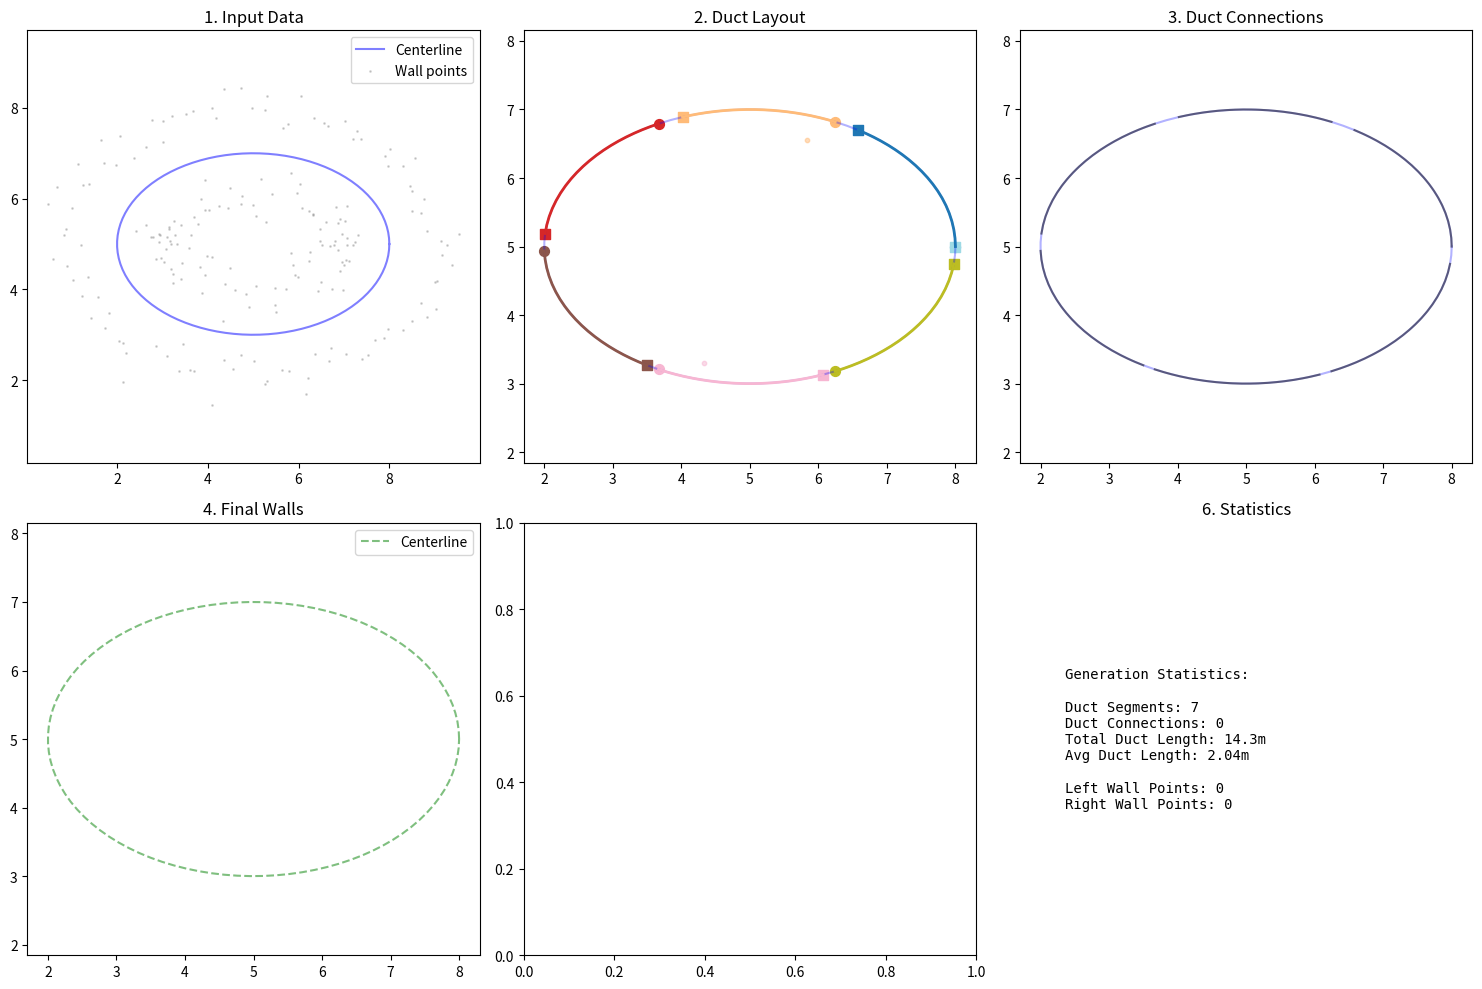

Source code (Python):
from dataclasses import dataclass
from typing import Dict, List, Optional, Tuple

import matplotlib.pyplot as plt
import numpy as np
from scipy.interpolate import splev, splprep
from scipy.spatial import KDTree

# ============================================================================
# 1. 데이터 구조 정의
# ============================================================================


@dataclass
class CenterlinePoint:
    """센터라인 점 데이터 구조"""

    x: float
    y: float
    t: float  # 파라미터 [0,1]
    cumulative_distance: float  # 누적 거리
    curvature: float  # 곡률
    left_width: float  # 왼쪽 최대 너비
    right_width: float  # 오른쪽 최대 너비

    def to_array(self):
        return np.array([self.x, self.y])


@dataclass
class DuctSegment:
    """Duct 세그먼트 데이터 구조"""

    id: int
    start_point: np.ndarray  # 시작점 (x, y)
    end_point: np.ndarray  # 끝점 (x, y)
    centerline: List[np.ndarray]  # duct 중심선
    assigned_points: List[np.ndarray]  # 할당된 벽 점들
    thickness: float = 0.15  # duct 두께 (기본값 15cm)
    max_curvature: float = 0.3  # 최대 곡률 (물리적 제한)
    is_straight: bool = False  # 직선/곡선 구분

    def length(self) -> float:
        """Duct 길이 계산"""
        return np.sum(np.linalg.norm(np.diff(self.centerline, axis=0), axis=1))

    def bounding_box(self) -> Tuple[float, float, float, float]:
        """바운딩 박스 반환 (min_x, max_x, min_y, max_y)"""
        points = np.array(self.centerline)
        return (
            points[:, 0].min(),
            points[:, 0].max(),
            points[:, 1].min(),
            points[:, 1].max(),
        )


@dataclass
class DuctConnection:
    """Duct 연결점 데이터 구조"""

    from_duct: int  # 출발 duct ID
    to_duct: int  # 도착 duct ID
    connection_point: np.ndarray  # 연결점
    angle_diff: float  # 연결 각도 차이


# ============================================================================
# 2. 주요 클래스 설계
# ============================================================================


class DuctBasedWallGenerator:
    """
    F1Tenth의 물리적 특성을 반영한 Duct 기반 벽 생성기

    주요 특징:
    1. Duct의 물리적 제약 반영 (최소 곡률 반경, 최대 길이 등)
    2. 실제 설치 방식을 모방한 공간 분할
    3. 하나의 duct가 여러 벽 영역을 담당할 수 있음
    4. Centerline 메타데이터 최대한 활용
    """

    def __init__(self, config: Dict):
        """
        Args:
            config: 생성기 설정
                - duct_thickness: duct 두께 (m, 기본 0.15)
                - min_duct_length: 최소 duct 길이 (m, 기본 0.3)
                - max_duct_length: 최대 duct 길이 (m, 기본 1.0)
                - max_curvature: 최대 곡률 (1/m, 기본 0.3)
                - min_track_width: 최소 트랙 너비 (m, 기본 0.8)
                - connection_tolerance: 연결 허용 오차 (m, 기본 0.1)
                - resolution: 점유격자 해상도 (m, 기본 0.05)
        """
        self.duct_thickness = config.get("duct_thickness", 0.15)
        self.min_duct_length = config.get("min_duct_length", 0.3)
        self.max_duct_length = config.get("max_duct_length", 1.0)
        self.max_curvature = config.get("max_curvature", 0.3)
        self.min_track_width = config.get("min_track_width", 0.8)
        self.connection_tolerance = config.get("connection_tolerance", 0.1)
        self.resolution = config.get("resolution", 0.05)

        # 내부 상태
        self.centerline: List[CenterlinePoint] = []
        self.wall_points: np.ndarray = None
        self.duct_segments: List[DuctSegment] = []
        self.duct_connections: List[DuctConnection] = []

    # ============================================================================
    # 3. 주요 공개 메서드
    # ============================================================================

    def generate_walls(
        self,
        centerline: np.ndarray,
        wall_points: np.ndarray,
        centerline_metadata: Optional[Dict] = None,
    ) -> Dict:
        """
        벽 생성 메인 메서드

        Args:
            centerline: (N, 2) 형태의 센터라인 점들
            wall_points: (M, 2) 형태의 벽 점들
            centerline_metadata: 센터라인 메타데이터 (선택적)

        Returns:
            생성 결과 딕셔너리
        """
        print("=" * 60)
        print("DUCT-BASED WALL GENERATION STARTED")
        print("=" * 60)

        # 1. 데이터 전처리
        self._preprocess_inputs(centerline, wall_points, centerline_metadata)

        # 2. Duct 배치 계획 수립
        duct_plan = self._plan_duct_layout()

        # 3. Duct 세그먼트 생성
        self._create_duct_segments(duct_plan)

        # 4. 벽 점들을 duct에 할당
        self._assign_points_to_ducts()

        # 5. Duct 연결 최적화
        self._optimize_duct_connections()

        # 6. 최종 벽 생성
        walls = self._generate_final_walls()

        # 7. 결과 검증
        self._validate_walls(walls)

        return {
            "duct_segments": self.duct_segments,
            "duct_connections": self.duct_connections,
            "walls": walls,
            "occupancy_grid": self._create_occupancy_grid(walls),
            "metadata": self._generate_metadata(),
        }

    # ============================================================================
    # 4. 내부 처리 메서드 (단계별 구현)
    # ============================================================================

    def _preprocess_inputs(
        self, centerline: np.ndarray, wall_points: np.ndarray, metadata: Optional[Dict]
    ):
        """입력 데이터 전처리"""
        print("Step 1: Preprocessing inputs...")

        # Centerline을 CenterlinePoint 리스트로 변환
        self.centerline = []
        n_points = len(centerline)

        for i, (x, y) in enumerate(centerline):
            point = CenterlinePoint(
                x=x,
                y=y,
                t=i / (n_points - 1) if n_points > 1 else 0,
                cumulative_distance=self._calculate_cumulative_distance(centerline, i),
                curvature=metadata["curvature"][i]
                if metadata and "curvature" in metadata
                else 0,
                left_width=metadata["left_width"][i]
                if metadata and "left_width" in metadata
                else 1.0,
                right_width=metadata["right_width"][i]
                if metadata and "right_width" in metadata
                else 1.0,
            )
            self.centerline.append(point)

        self.wall_points = wall_points

        print(f"  - Centerline points: {len(self.centerline)}")
        print(f"  - Wall points: {len(self.wall_points)}")

    def _plan_duct_layout(self) -> List[Dict]:
        """
        Duct 배치 계획 수립

        센터라인을 따라 duct를 배치할 최적의 위치와 길이 결정
        """
        print("\nStep 2: Planning duct layout...")

        duct_plan = []
        total_length = self.centerline[-1].cumulative_distance

        # 기본 duct 길이 계산 (트랙 길이에 비례)
        base_duct_length = min(
            self.max_duct_length, max(self.min_duct_length, total_length / 20)
        )

        current_distance = 0
        duct_id = 0

        while current_distance < total_length:
            # 현재 위치에서의 센터라인 정보 얻기
            cl_point = self._get_centerline_at_distance(current_distance)

            # Duct 길이 결정 (곡률에 따라 조정)
            duct_length = self._calculate_duct_length(cl_point, base_duct_length)

            # Duct 끝점 계산
            end_distance = min(current_distance + duct_length, total_length)
            end_point = self._get_centerline_at_distance(end_distance)

            # Duct 유형 결정 (직선/곡선)
            is_straight = self._is_straight_segment(current_distance, end_distance)

            # Duct 중심선 추출
            duct_centerline = self._extract_duct_centerline(
                current_distance, end_distance
            )

            duct_plan.append(
                {
                    "id": duct_id,
                    "start_distance": current_distance,
                    "end_distance": end_distance,
                    "start_point": np.array([cl_point.x, cl_point.y]),
                    "end_point": np.array([end_point.x, end_point.y]),
                    "centerline": duct_centerline,
                    "is_straight": is_straight,
                    "max_curvature": self._calculate_segment_curvature(
                        current_distance, end_distance
                    ),
                }
            )

            duct_id += 1
            current_distance = end_distance

            # Overlap 방지를 위한 최소 간격
            if current_distance < total_length:
                current_distance += self.duct_thickness * 0.5

        print(f"  - Planned {len(duct_plan)} duct segments")
        print(f"  - Average duct length: {total_length / len(duct_plan):.2f}m")

        return duct_plan

    def _create_duct_segments(self, duct_plan: List[Dict]):
        """Duct 세그먼트 생성"""
        print("\nStep 3: Creating duct segments...")

        self.duct_segments = []

        for plan in duct_plan:
            segment = DuctSegment(
                id=plan["id"],
                start_point=plan["start_point"],
                end_point=plan["end_point"],
                centerline=plan["centerline"],
                assigned_points=[],
                thickness=self.duct_thickness,
                max_curvature=plan["max_curvature"],
                is_straight=plan["is_straight"],
            )

            self.duct_segments.append(segment)

            print(
                f"  - Duct {segment.id}: length={segment.length():.2f}m, "
                f"straight={segment.is_straight}, curvature={segment.max_curvature:.3f}"
            )

    def _assign_points_to_ducts(self):
        """벽 점들을 가장 가까운 duct에 할당"""
        print("\nStep 4: Assigning wall points to ducts...")

        if len(self.wall_points) == 0:
            print("  - No wall points to assign")
            return

        # KD-tree를 사용한 효율적인 점 할당
        wall_kdtree = KDTree(self.wall_points)

        for duct in self.duct_segments:
            # Duct의 바운딩 박스 내 점들 찾기
            bbox = duct.bounding_box()
            margin = self.duct_thickness * 2.0  # 여유 공간

            # 바운딩 박스 + margin 내 점들 쿼리
            indices = wall_kdtree.query_ball_point(
                duct.centerline[len(duct.centerline) // 2],  # 중간점
                duct.length() / 2 + margin,
            )

            if indices:
                duct_points = self.wall_points[indices]

                # Duct 중심선으로부터의 거리 계산
                distances = self._distance_to_duct_centerline(
                    duct_points, duct.centerline
                )

                # Duct 두께 내의 점들만 할당
                valid_mask = distances <= (duct.thickness * 1.5)  # 여유 포함
                duct.assigned_points = duct_points[valid_mask].tolist()

                print(
                    f"  - Duct {duct.id}: assigned {len(duct.assigned_points)} points"
                )

    def _optimize_duct_connections(self):
        """Duct 연결점 최적화"""
        print("\nStep 5: Optimizing duct connections...")

        self.duct_connections = []

        for i in range(len(self.duct_segments) - 1):
            duct_a = self.duct_segments[i]
            duct_b = self.duct_segments[i + 1]

            # 연결점 찾기 (가장 가까운 점)
            connection_point = self._find_connection_point(duct_a, duct_b)

            if connection_point is not None:
                # 연결 각도 차이 계산
                angle_diff = self._calculate_connection_angle(
                    duct_a, duct_b, connection_point
                )

                # 각도 차이가 허용 범위 내인지 확인
                if abs(angle_diff) <= np.radians(45):  # 45도 이내
                    connection = DuctConnection(
                        from_duct=duct_a.id,
                        to_duct=duct_b.id,
                        connection_point=connection_point,
                        angle_diff=angle_diff,
                    )
                    self.duct_connections.append(connection)

                    print(
                        f"  - Connection {duct_a.id}→{duct_b.id}: "
                        f"angle={np.degrees(angle_diff):.1f}°"
                    )

    def _generate_final_walls(self) -> Dict:
        """최종 벽 데이터 생성"""
        print("\nStep 6: Generating final walls...")

        left_walls = []
        right_walls = []

        for duct in self.duct_segments:
            if len(duct.assigned_points) < 2:
                continue

            points = np.array(duct.assigned_points)

            # Duct 중심선 기준 좌우 분리
            left_mask, right_mask = self._separate_left_right(points, duct.centerline)

            if np.any(left_mask):
                left_points = points[left_mask]
                left_curve = self._fit_curve_to_points(left_points)
                left_walls.append(left_curve)

            if np.any(right_mask):
                right_points = points[right_mask]
                right_curve = self._fit_curve_to_points(right_points)
                right_walls.append(right_curve)

        # 모든 곡선 연결
        final_left_wall = self._connect_wall_curves(left_walls)
        final_right_wall = self._connect_wall_curves(right_walls)

        print(f"  - Left wall: {len(final_left_wall)} points")
        print(f"  - Right wall: {len(final_right_wall)} points")

        return {
            "left_wall": final_left_wall,
            "right_wall": final_right_wall,
            "duct_segments": self.duct_segments,
        }

    # ============================================================================
    # 5. 유틸리티 함수들
    # ============================================================================

    def _calculate_cumulative_distance(self, points: np.ndarray, idx: int) -> float:
        """누적 거리 계산"""
        if idx == 0:
            return 0.0
        return np.sum(np.linalg.norm(np.diff(points[: idx + 1], axis=0), axis=1))

    def _get_centerline_at_distance(self, distance: float) -> CenterlinePoint:
        """주어진 거리에서의 센터라인 점 찾기"""
        for point in self.centerline:
            if point.cumulative_distance >= distance:
                return point
        return self.centerline[-1]

    def _calculate_duct_length(
        self, cl_point: CenterlinePoint, base_length: float
    ) -> float:
        """곡률을 고려한 duct 길이 계산"""
        # 곡률이 클수록 짧은 duct (구부리기 어려움)
        curvature_factor = 1.0 / (1.0 + abs(cl_point.curvature) * 2.0)

        # 트랙 너비가 좁을수록 짧은 duct
        total_width = cl_point.left_width + cl_point.right_width
        width_factor = min(1.0, total_width / (self.min_track_width * 2))

        length = base_length * curvature_factor * width_factor

        return np.clip(length, self.min_duct_length, self.max_duct_length)

    def _is_straight_segment(self, start_dist: float, end_dist: float) -> bool:
        """세그먼트가 직선인지 판단"""
        segment_points = []
        for point in self.centerline:
            if start_dist <= point.cumulative_distance <= end_dist:
                segment_points.append([point.x, point.y])

        if len(segment_points) < 3:
            return True

        # PCA로 주성분 분석
        points_array = np.array(segment_points)
        cov_matrix = np.cov(points_array.T)
        eigenvalues = np.linalg.eigvals(cov_matrix)

        # 첫 번째 주성분이 전체 분산의 95% 이상 설명하면 직선으로 판단
        return eigenvalues[0] / eigenvalues.sum() > 0.95

    def _extract_duct_centerline(
        self, start_dist: float, end_dist: float
    ) -> List[np.ndarray]:
        """Duct 중심선 추출"""
        centerline_points = []
        for point in self.centerline:
            if start_dist <= point.cumulative_distance <= end_dist:
                centerline_points.append([point.x, point.y])

        # 보간으로 매끄러운 곡선 생성
        if len(centerline_points) > 3:
            points_array = np.array(centerline_points)
            tck, u = splprep(points_array.T, s=0, k=3)
            u_fine = np.linspace(0, 1, max(20, len(centerline_points)))
            x_fine, y_fine = splev(u_fine, tck)
            return np.column_stack([x_fine, y_fine]).tolist()

        return centerline_points

    def _calculate_segment_curvature(self, start_dist: float, end_dist: float) -> float:
        """세그먼트의 최대 곡률 계산"""
        max_curvature = 0.0
        for point in self.centerline:
            if start_dist <= point.cumulative_distance <= end_dist:
                max_curvature = max(max_curvature, abs(point.curvature))
        return max_curvature

    def _distance_to_duct_centerline(
        self, points: np.ndarray, duct_centerline: List[np.ndarray]
    ) -> np.ndarray:
        """점들에서 duct 중심선까지의 최소 거리 계산"""
        if len(duct_centerline) < 2:
            return np.full(len(points), np.inf)

        duct_array = np.array(duct_centerline)
        distances = []

        for point in points:
            # duct 중심선의 모든 세그먼트에 대해 거리 계산
            seg_distances = []
            for i in range(len(duct_array) - 1):
                dist = self._point_to_segment_distance(
                    point, duct_array[i], duct_array[i + 1]
                )
                seg_distances.append(dist)

            distances.append(min(seg_distances))

        return np.array(distances)

    def _point_to_segment_distance(
        self, point: np.ndarray, seg_start: np.ndarray, seg_end: np.ndarray
    ) -> float:
        """점과 선분 사이의 거리 계산"""
        line_vec = seg_end - seg_start
        point_vec = point - seg_start
        line_len = np.dot(line_vec, line_vec)

        if line_len == 0:
            return np.linalg.norm(point - seg_start)

        t = max(0, min(1, np.dot(point_vec, line_vec) / line_len))
        projection = seg_start + t * line_vec
        return np.linalg.norm(point - projection)

    def _separate_left_right(
        self, points: np.ndarray, duct_centerline: List[np.ndarray]
    ) -> Tuple[np.ndarray, np.ndarray]:
        """점들을 duct 중심선 기준 좌우로 분리"""
        if len(duct_centerline) < 2:
            return np.zeros(len(points), dtype=bool), np.zeros(len(points), dtype=bool)

        # Duct 중심선의 평균 방향 벡터 계산
        duct_array = np.array(duct_centerline)
        avg_direction = np.mean(np.diff(duct_array, axis=0), axis=0)
        avg_direction = avg_direction / np.linalg.norm(avg_direction)

        # 수직 벡터 (왼쪽 기준)
        normal = np.array([-avg_direction[1], avg_direction[0]])

        left_mask = np.zeros(len(points), dtype=bool)
        right_mask = np.zeros(len(points), dtype=bool)

        for i, point in enumerate(points):
            # 가장 가까운 duct 점 찾기
            distances = np.linalg.norm(duct_array - point, axis=1)
            nearest_idx = np.argmin(distances)

            if nearest_idx < len(duct_array):
                duct_point = duct_array[nearest_idx]
                vec_to_point = point - duct_point

                # 내적으로 좌우 판단
                side = np.dot(vec_to_point, normal)

                if side > 0:
                    left_mask[i] = True
                else:
                    right_mask[i] = True

        return left_mask, right_mask

    def _fit_curve_to_points(self, points: np.ndarray) -> np.ndarray:
        """점들에 곡선 피팅"""
        if len(points) < 3:
            return points

        try:
            # 점들을 거리순으로 정렬
            from scipy.spatial.distance import cdist

            start_idx = np.argmin(points[:, 0])  # 가장 왼쪽 점에서 시작
            ordered_points = [points[start_idx]]
            remaining_indices = list(range(len(points)))
            remaining_indices.remove(start_idx)

            # 최근접 이웃으로 순서 정렬
            while remaining_indices:
                last_point = ordered_points[-1]
                distances = cdist([last_point], points[remaining_indices])[0]
                next_idx = remaining_indices[np.argmin(distances)]
                ordered_points.append(points[next_idx])
                remaining_indices.remove(next_idx)

            ordered_array = np.array(ordered_points)

            # B-spline 피팅
            tck, u = splprep(ordered_array.T, s=len(points) * 0.1, k=3)
            u_fine = np.linspace(0, 1, max(50, len(points) // 2))
            x_fine, y_fine = splev(u_fine, tck)

            return np.column_stack([x_fine, y_fine])
        except:
            # 피팅 실패 시 원본 점들 반환
            return points

    def _connect_wall_curves(self, wall_curves: List[np.ndarray]) -> np.ndarray:
        """여러 벽 곡선을 하나로 연결"""
        if not wall_curves:
            return np.array([])

        if len(wall_curves) == 1:
            return wall_curves[0]

        connected = []
        for i, curve in enumerate(wall_curves):
            if i > 0:
                # 이전 곡선의 끝점과 현재 곡선의 시작점 연결
                prev_end = connected[-1]
                curr_start = curve[0]

                # 너무 가까우면 중간점 추가하지 않음
                if np.linalg.norm(prev_end - curr_start) > self.resolution * 2:
                    # 선형 보간으로 연결
                    num_interp = max(
                        3, int(np.linalg.norm(prev_end - curr_start) / self.resolution)
                    )
                    t_values = np.linspace(0, 1, num_interp)[1:-1]  # 끝점 제외
                    for t in t_values:
                        interp_point = prev_end * (1 - t) + curr_start * t
                        connected.append(interp_point)

            connected.extend(curve.tolist())

        return np.array(connected)

    def _find_connection_point(
        self, duct_a: DuctSegment, duct_b: DuctSegment
    ) -> Optional[np.ndarray]:
        """두 duct 사이의 연결점 찾기"""
        # duct_a의 끝점과 duct_b의 시작점 사이의 중점
        if len(duct_a.centerline) > 0 and len(duct_b.centerline) > 0:
            point_a = np.array(duct_a.centerline[-1])
            point_b = np.array(duct_b.centerline[0])

            # 거리가 허용 범위 내인지 확인
            distance = np.linalg.norm(point_a - point_b)
            if distance <= self.connection_tolerance:
                return (point_a + point_b) / 2.0

        return None

    def _calculate_connection_angle(
        self, duct_a: DuctSegment, duct_b: DuctSegment, connection_point: np.ndarray
    ) -> float:
        """두 duct의 연결 각도 차이 계산"""
        if len(duct_a.centerline) < 2 or len(duct_b.centerline) < 2:
            return 0.0

        # duct_a의 끝부분 방향 벡터
        dir_a = np.array(duct_a.centerline[-1]) - np.array(duct_a.centerline[-2])
        dir_a = dir_a / np.linalg.norm(dir_a)

        # duct_b의 시작부분 방향 벡터
        dir_b = np.array(duct_b.centerline[1]) - np.array(duct_b.centerline[0])
        dir_b = dir_b / np.linalg.norm(dir_b)

        # 두 방향 벡터 사이의 각도
        dot_product = np.dot(dir_a, dir_b)
        dot_product = np.clip(dot_product, -1.0, 1.0)
        return np.arccos(dot_product)

    def _validate_walls(self, walls: Dict):
        """생성된 벽 검증"""
        print("\nStep 7: Validating walls...")

        left_wall = walls["left_wall"]
        right_wall = walls["right_wall"]

        # 1. 벽 길이 검증
        if len(left_wall) < 10 or len(right_wall) < 10:
            print("  ⚠️  Warning: Wall curves are too short")

        # 2. 트랙 너비 검증
        if len(left_wall) > 0 and len(right_wall) > 0:
            # 샘플링 점들 사이의 거리 계산
            sample_indices = np.linspace(
                0,
                min(len(left_wall), len(right_wall)) - 1,
                min(20, len(left_wall)),
                dtype=int,
            )

            min_width = float("inf")
            for idx in sample_indices:
                width = np.linalg.norm(left_wall[idx] - right_wall[idx])
                min_width = min(min_width, width)

            print(f"  - Minimum track width: {min_width:.2f}m")

            if min_width < self.min_track_width:
                print(
                    f"  ⚠️  Warning: Track width ({min_width:.2f}m) "
                    f"is below minimum ({self.min_track_width}m)"
                )

    def _create_occupancy_grid(self, walls: Dict) -> np.ndarray:
        """점유격자 생성"""
        print("\nStep 8: Creating occupancy grid...")

        # 전체 공간 크기 계산
        all_points = []
        if len(walls["left_wall"]) > 0:
            all_points.append(walls["left_wall"])
        if len(walls["right_wall"]) > 0:
            all_points.append(walls["right_wall"])

        if not all_points:
            return np.array([])

        all_points_array = np.vstack(all_points)

        x_min, x_max = all_points_array[:, 0].min(), all_points_array[:, 0].max()
        y_min, y_max = all_points_array[:, 1].min(), all_points_array[:, 1].max()

        # 여유 공간 추가
        margin = self.duct_thickness * 2.0
        x_min -= margin
        x_max += margin
        y_min -= margin
        y_max += margin

        # 그리드 크기 계산
        grid_width = int(np.ceil((x_max - x_min) / self.resolution))
        grid_height = int(np.ceil((y_max - y_min) / self.resolution))

        occupancy_grid = np.zeros((grid_height, grid_width), dtype=np.uint8)

        print(
            f"  - Grid size: {grid_width}x{grid_height} "
            f"({grid_width * self.resolution:.1f}m x {grid_height * self.resolution:.1f}m)"
        )

        # 벽 영역 채우기 (단순화된 구현)
        for wall in [walls["left_wall"], walls["right_wall"]]:
            if len(wall) == 0:
                continue

            for point in wall:
                grid_x = int((point[0] - x_min) / self.resolution)
                grid_y = int((point[1] - y_min) / self.resolution)

                if 0 <= grid_x < grid_width and 0 <= grid_y < grid_height:
                    # duct 두께를 고려한 영역 채우기
                    thickness_pixels = int(
                        np.ceil(self.duct_thickness / self.resolution)
                    )
                    radius = max(1, thickness_pixels // 2)

                    for dx in range(-radius, radius + 1):
                        for dy in range(-radius, radius + 1):
                            px = grid_x + dx
                            py = grid_y + dy
                            if 0 <= px < grid_width and 0 <= py < grid_height:
                                if dx * dx + dy * dy <= radius * radius:
                                    occupancy_grid[py, px] = 1

        return occupancy_grid

    def _generate_metadata(self) -> Dict:
        """메타데이터 생성"""
        return {
            "generator": "DuctBasedWallGenerator",
            "version": "1.0",
            "parameters": {
                "duct_thickness": self.duct_thickness,
                "min_duct_length": self.min_duct_length,
                "max_duct_length": self.max_duct_length,
                "max_curvature": self.max_curvature,
                "min_track_width": self.min_track_width,
                "connection_tolerance": self.connection_tolerance,
                "resolution": self.resolution,
            },
            "statistics": {
                "num_ducts": len(self.duct_segments),
                "num_connections": len(self.duct_connections),
                "total_duct_length": sum(d.length() for d in self.duct_segments),
                "avg_duct_length": np.mean([d.length() for d in self.duct_segments])
                if self.duct_segments
                else 0,
            },
        }

    # ============================================================================
    # 6. 시각화 및 디버깅 도구
    # ============================================================================

    def visualize_generation_process(self, walls_result: Dict, save_path: str = None):
        """생성 과정 시각화"""
        import matplotlib.pyplot as plt

        fig, axes = plt.subplots(2, 3, figsize=(15, 10))

        # 1. 원본 데이터
        ax1 = axes[0, 0]
        centerline_array = np.array([[p.x, p.y] for p in self.centerline])
        ax1.plot(
            centerline_array[:, 0],
            centerline_array[:, 1],
            "b-",
            alpha=0.5,
            label="Centerline",
        )
        ax1.scatter(
            self.wall_points[:, 0],
            self.wall_points[:, 1],
            s=1,
            c="gray",
            alpha=0.3,
            label="Wall points",
        )
        ax1.set_title("1. Input Data")
        ax1.legend()
        ax1.axis("equal")

        # 2. Duct 배치
        ax2 = axes[0, 1]
        ax2.plot(centerline_array[:, 0], centerline_array[:, 1], "b-", alpha=0.3)

        colors = plt.cm.tab20(np.linspace(0, 1, len(self.duct_segments)))
        for duct, color in zip(self.duct_segments, colors):
            duct_array = np.array(duct.centerline)
            ax2.plot(duct_array[:, 0], duct_array[:, 1], "-", color=color, linewidth=2)
            ax2.scatter(
                duct_array[0, 0], duct_array[0, 1], color=color, s=50, marker="o"
            )
            ax2.scatter(
                duct_array[-1, 0], duct_array[-1, 1], color=color, s=50, marker="s"
            )

            # 할당된 점들
            if duct.assigned_points:
                points_array = np.array(duct.assigned_points)
                ax2.scatter(
                    points_array[:, 0], points_array[:, 1], s=10, color=color, alpha=0.5
                )

        ax2.set_title("2. Duct Layout")
        ax2.axis("equal")

        # 3. Duct 연결
        ax3 = axes[0, 2]
        ax3.plot(centerline_array[:, 0], centerline_array[:, 1], "b-", alpha=0.3)

        for duct in self.duct_segments:
            duct_array = np.array(duct.centerline)
            ax3.plot(duct_array[:, 0], duct_array[:, 1], "k-", alpha=0.5)

        for conn in self.duct_connections:
            ax3.scatter(
                conn.connection_point[0],
                conn.connection_point[1],
                s=100,
                c="red",
                marker="*",
                zorder=5,
            )

        ax3.set_title("3. Duct Connections")
        ax3.axis("equal")

        # 4. 최종 벽
        ax4 = axes[1, 0]
        left_wall = walls_result["walls"]["left_wall"]
        right_wall = walls_result["walls"]["right_wall"]

        if len(left_wall) > 0:
            ax4.plot(
                left_wall[:, 0], left_wall[:, 1], "r-", linewidth=2, label="Left wall"
            )
        if len(right_wall) > 0:
            ax4.plot(
                right_wall[:, 0],
                right_wall[:, 1],
                "b-",
                linewidth=2,
                label="Right wall",
            )

        ax4.plot(
            centerline_array[:, 0],
            centerline_array[:, 1],
            "g--",
            alpha=0.5,
            label="Centerline",
        )
        ax4.set_title("4. Final Walls")
        ax4.legend()
        ax4.axis("equal")

        # 5. 점유격자
        ax5 = axes[1, 1]
        occupancy = walls_result["occupancy_grid"]
        if occupancy.size > 0:
            ax5.imshow(
                occupancy,
                cmap="binary",
                origin="lower",
                extent=[
                    0,
                    occupancy.shape[1] * self.resolution,
                    0,
                    occupancy.shape[0] * self.resolution,
                ],
            )
            ax5.set_title("5. Occupancy Grid")
            ax5.set_xlabel("X (m)")
            ax5.set_ylabel("Y (m)")

        # 6. 통계
        ax6 = axes[1, 2]
        ax6.axis("off")

        stats_text = "Generation Statistics:\n\n"
        stats_text += f"Duct Segments: {len(self.duct_segments)}\n"
        stats_text += f"Duct Connections: {len(self.duct_connections)}\n"

        if self.duct_segments:
            total_length = sum(d.length() for d in self.duct_segments)
            avg_length = total_length / len(self.duct_segments)
            stats_text += f"Total Duct Length: {total_length:.1f}m\n"
            stats_text += f"Avg Duct Length: {avg_length:.2f}m\n"

        if (
            "left_wall" in walls_result["walls"]
            and "right_wall" in walls_result["walls"]
        ):
            left_len = len(walls_result["walls"]["left_wall"])
            right_len = len(walls_result["walls"]["right_wall"])
            stats_text += f"\nLeft Wall Points: {left_len}\n"
            stats_text += f"Right Wall Points: {right_len}"

        ax6.text(
            0.1,
            0.5,
            stats_text,
            transform=ax6.transAxes,
            fontfamily="monospace",
            verticalalignment="center",
        )
        ax6.set_title("6. Statistics")

        plt.tight_layout()

        if save_path:
            plt.savefig(save_path, dpi=150, bbox_inches="tight")
            print(f"\nVisualization saved to: {save_path}")

        plt.show()


# ============================================================================
# 7. 사용 예시
# ============================================================================


def example_usage():
    """사용 예시"""
    # 설정
    config = {
        "duct_thickness": 0.25,  # 15cm 두께의 duct
        "min_duct_length": 10.0,  # 최소 30cm 길이
        "max_duct_length": 2.5,  # 최대 1m 길이
        "max_curvature": 0.3,  # 최대 곡률 0.3 (약 3.3m 반경)
        "min_track_width": 0.8,  # 최소 트랙 너비 80cm
        "connection_tolerance": 0.1,  # 연결 허용 오차 10cm
        "resolution": 0.05,  # 5cm 해상도
    }

    # 생성기 인스턴스화
    generator = DuctBasedWallGenerator(config)

    # 샘플 데이터 생성 (실제로는 centerline.py의 출력 사용)
    import numpy as np

    # 예시 센터라인 (원형)
    theta = np.linspace(0, 2 * np.pi, 100)
    centerline = np.column_stack([5 + 3 * np.cos(theta), 5 + 2 * np.sin(theta)])

    # 예시 벽 점들 (센터라인 주변에 무작위 분포)
    np.random.seed(42)
    n_wall_points = 500
    wall_points = []
    for t in theta:
        # 중심점
        cx = 5 + 3 * np.cos(t)
        cy = 5 + 2 * np.sin(t)

        # 수직 방향
        nx = -3 * np.sin(t)
        ny = 2 * np.cos(t)
        normal = np.array([-ny, nx])  # 수직 벡터
        normal = normal / np.linalg.norm(normal)

        # 좌우로 점 추가
        for side in [-1, 1]:  # -1: 왼쪽, 1: 오른쪽
            offset = 1.0 + 0.3 * np.random.randn()  # 평균 1m 너비
            point = np.array([cx, cy]) + side * offset * normal
            point += 0.1 * np.random.randn(2)  # 노이즈 추가
            wall_points.append(point)

    wall_points = np.array(wall_points)

    # 메타데이터 (예시)
    metadata = {
        "curvature": np.sin(theta * 2) * 0.2,  # 가변 곡률
        "left_width": np.ones(100) * 1.2,  # 왼쪽 너비 1.2m
        "right_width": np.ones(100) * 0.8,  # 오른쪽 너비 0.8m
    }

    # 벽 생성 실행
    result = generator.generate_walls(centerline, wall_points, metadata)

    # 결과 시각화
    generator.visualize_generation_process(result, save_path="duct_generation.png")

    return result


if __name__ == "__main__":
    result = example_usage()
    print("\n" + "=" * 60)
    print("GENERATION COMPLETED SUCCESSFULLY!")
    print("=" * 60)
